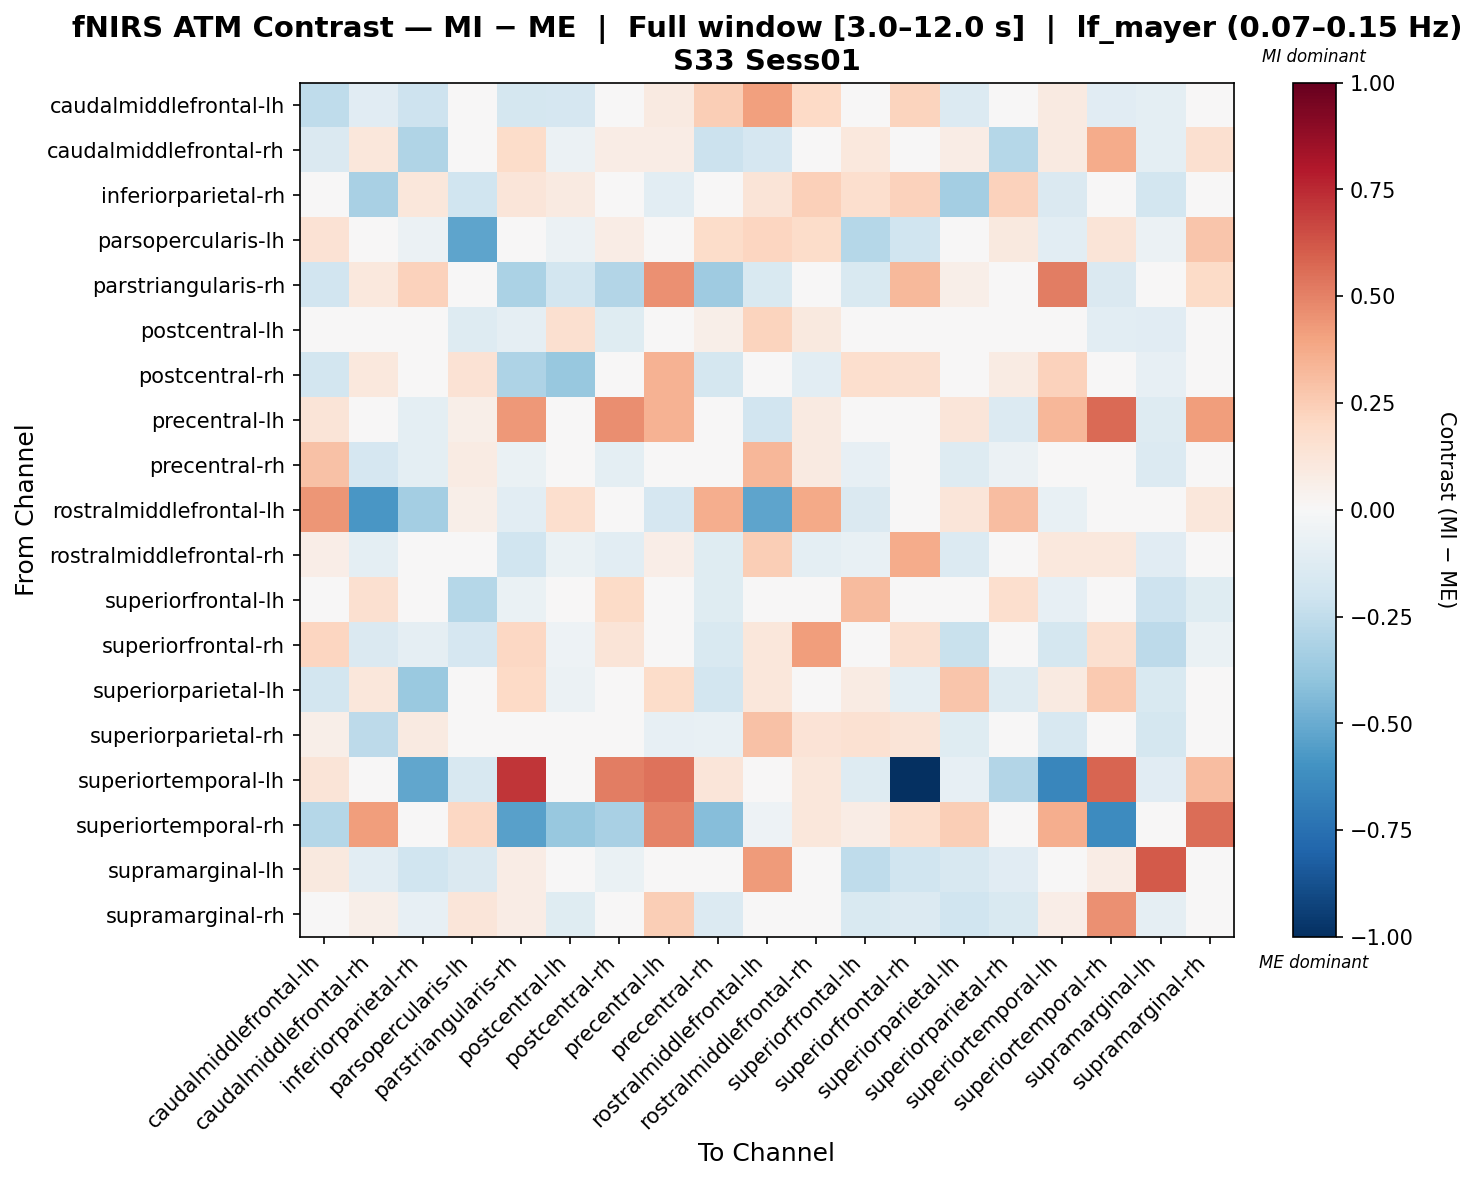

The file beside this chart, header and first rows:
, caudalmiddlefrontal-lh, caudalmiddlefrontal-rh, inferiorparietal-rh, parsopercularis-lh, parstriangularis-rh, postcentral-lh, postcentral-rh, precentral-lh, precentral-rh, rostralmiddlefrontal-lh, rostralmiddlefrontal-rh, superiorfrontal-lh, superiorfrontal-rh, superiorparietal-lh, superiorparietal-rh, superiortemporal-lh, superiortemporal-rh, supramarginal-lh, supramarginal-rh
caudalmiddlefrontal-lh, -0.2553, -0.1107, -0.2071, 0.01413, -0.1775, -0.1709, -0.04437, 0.0905, 0.2477, 0.4077, 0.2001, 0.02661, 0.2222, -0.137, -0.02414, 0.0905, -0.115, -0.1001, 0.04268
caudalmiddlefrontal-rh, -0.1437, 0.1124, -0.2969, 0.01688, 0.1804, -0.05817, 0.07188, 0.07405, -0.2173, -0.1693, 0.04506, 0.1034, -0.0275, 0.07273, -0.2876, 0.09067, 0.369, -0.09765, 0.1618
inferiorparietal-rh, -0.02643, -0.3222, 0.1144, -0.1987, 0.1235, 0.09261, 0.002204, -0.1026, -0.04929, 0.1319, 0.2371, 0.1663, 0.233, -0.3434, 0.2294, -0.1482, 0.0, -0.186, 0.04634
parsopercularis-lh, 0.1427, 0.02463, -0.05848, -0.5265, 0.0, -0.05822, 0.07375, -0.002157, 0.1841, 0.2113, 0.1837, -0.2823, -0.203, -0.03422, 0.1009, -0.1058, 0.1257, -0.05678, 0.2808
parstriangularis-rh, -0.1922, 0.1057, 0.2296, -0.02483, -0.3202, -0.1862, -0.296, 0.4608, -0.3561, -0.149, -0.04655, -0.149, 0.3221, 0.06221, 0.008459, 0.5101, -0.1463, -0.02483, 0.1922
postcentral-lh, 0.0181, -0.02691, -0.007169, -0.128, -0.08678, 0.1585, -0.1204, -0.01578, 0.06205, 0.2265, 0.0942, 0.006164, 0.04613, -0.03985, 0.0156, 0.0, -0.1026, -0.1171, 0.01728
postcentral-rh, -0.1841, 0.1038, -0.01088, 0.1461, -0.3081, -0.3809, -0.01709, 0.3481, -0.172, -0.01316, -0.1068, 0.165, 0.1603, -0.03999, 0.08044, 0.2307, 0.03281, -0.08397, 0.04979
precentral-lh, 0.1259, 0.02709, -0.09435, 0.0563, 0.4333, -0.04193, 0.4663, 0.3514, -0.01617, -0.1887, 0.09237, -0.03207, 0.006417, 0.1228, -0.1363, 0.3296, 0.5682, -0.1258, 0.4144
precentral-rh, 0.2895, -0.1666, -0.09416, 0.08368, -0.07007, 0.03504, -0.09647, 0.01624, -0.03395, 0.329, 0.09201, -0.08532, -0.01878, -0.128, -0.06147, 0.02314, -0.01742, -0.1359, 0.03952
rostralmiddlefrontal-lh, 0.4448, -0.5829, -0.34, 0.06101, -0.1026, 0.1652, 0.03766, -0.1678, 0.3611, -0.5268, 0.38, -0.1427, -0.03648, 0.1185, 0.3063, -0.07672, -0.009323, -0.002285, 0.113
rostralmiddlefrontal-rh, 0.06515, -0.09659, -0.02292, 0.02524, -0.1987, -0.06385, -0.1022, 0.06917, -0.1239, 0.249, -0.1014, -0.0738, 0.3708, -0.1338, 0.03595, 0.1059, 0.1059, -0.1151, 0.005031
superiorfrontal-lh, 0.0294, 0.159, 0.01467, -0.2832, -0.06882, -0.02859, 0.1935, -0.04277, -0.1249, 0.0226, -0.0116, 0.3154, 0.000833, 0.02788, 0.167, -0.08134, 0.03856, -0.2083, -0.1192
superiorfrontal-rh, 0.2168, -0.1477, -0.08707, -0.1678, 0.2081, -0.05389, 0.1276, -0.01569, -0.1488, 0.1152, 0.4216, -0.04343, 0.1631, -0.2192, -0.03105, -0.1735, 0.1639, -0.2629, -0.0653
superiorparietal-lh, -0.1844, 0.1128, -0.3731, -0.03681, 0.1991, -0.05862, -0.04997, 0.1873, -0.1844, 0.1158, -0.04857, 0.08345, -0.1001, 0.2793, -0.1252, 0.0928, 0.2598, -0.149, -0.02015
superiorparietal-rh, 0.05598, -0.2584, 0.08784, -0.003717, 0.0, -0.006583, 0.02693, -0.08401, -0.07604, 0.2908, 0.1397, 0.1536, 0.1275, -0.1207, 0.03327, -0.1616, 0.0, -0.1778, -0.02678
superiortemporal-lh, 0.1301, -0.02062, -0.5213, -0.1635, 0.7168, -0.02335, 0.5089, 0.5396, 0.1212, -0.02335, 0.1149, -0.1284, -1.0, -0.08005, -0.2919, -0.649, 0.5821, -0.1168, 0.3047
superiortemporal-rh, -0.2883, 0.4178, 0.0, 0.2078, -0.5419, -0.3804, -0.3213, 0.4946, -0.4235, -0.05073, 0.1151, 0.07333, 0.1658, 0.2443, 0.0, 0.361, -0.6322, 0.0, 0.5587
supramarginal-lh, 0.0999, -0.108, -0.1992, -0.143, 0.07148, -0.0499, -0.06548, -0.001286, -0.01735, 0.4257, -0.01286, -0.2547, -0.196, -0.1606, -0.1128, -0.001286, 0.07148, 0.6147, 0.03937
supramarginal-rh, -0.01909, 0.057, -0.08076, 0.1182, 0.07367, -0.1196, 0.02144, 0.2483, -0.1333, 0.03035, -0.03046, -0.1514, -0.1359, -0.198, -0.1517, 0.06866, 0.4552, -0.09105, 0.0384
